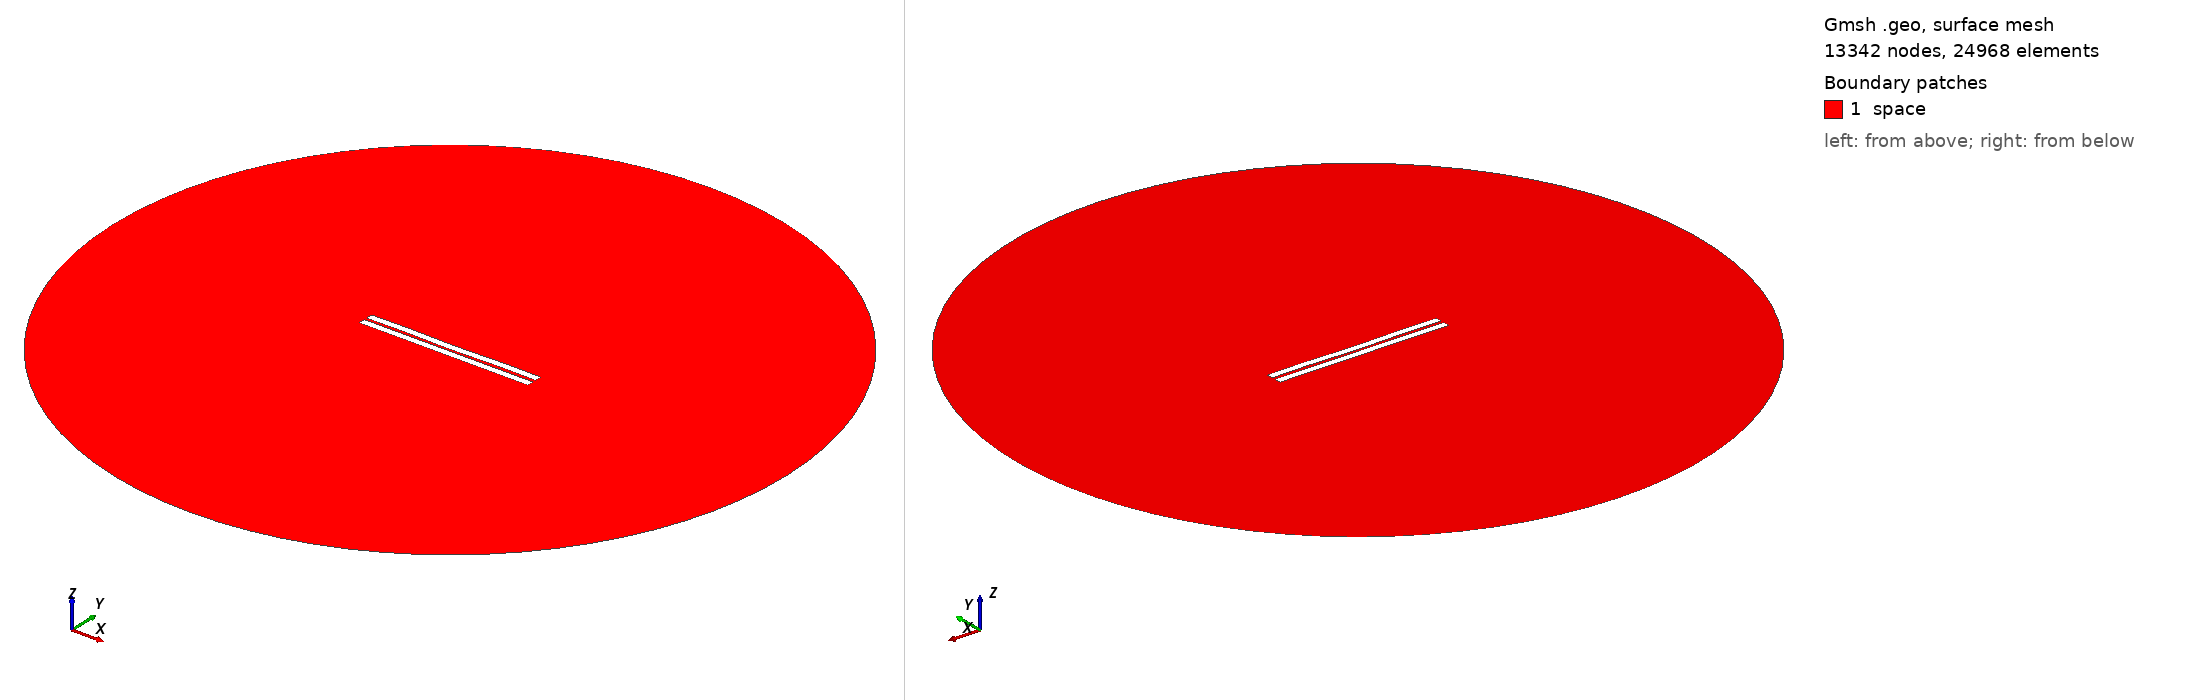

Gmsh geometry script, surface-meshed: 13342 nodes, 24968 surface elements. Boundary patches (legend numbers): 1 space. Left view from above one corner, right view from below the opposite corner. Legend entries are the model's physical surfaces. The drawing asked Gmsh for element sizes between 1% and 20% of the model's largest extent; the script's own settings can give other sizes.

=== 540.geo (drawn) ===
//---------------------------------------
// Geometry kernel
//---------------------------------------

SetFactory("OpenCASCADE");



//---------------------------------------
// Parameters of the geometry
//---------------------------------------

// Overetch of the upper plate
overetch = 0.0;

// Distance between the plates
distance = 1.5;

// Discretization over the x axis (for the deformation)
nx = 50; 

// Length of the plate
L = 100 - overetch; 

// Number of modes
n = 4; 

// 1st mode coefficient
coeff(1) = 0.15;
beta(1) = 0.596864 * 3.1415926535 / L;

// 2nd mode coefficient
coeff(2) = -0.075;
beta(2) = 1.49418 * 3.1415926535 / L;

// 3rd mode coefficient
coeff(3) = 0.0;
beta(3) = 2.50025 * 3.1415926535 / L;

// 4th mode coefficient
coeff(4) = 0.15;
beta(4) = 3.49999 * 3.1415926535 / L;



//---------------------------------------
// Upper plate (deformed rectangle)
//---------------------------------------

// Coordiantes of the upper plate
xmin = -50;
xmax = 50 - overetch;

// Height of the upper plate
yheight = 4 - 2 * overetch;

// Indexes of the points
UpperID[] = {};
LowerID[] = {};
LeftID[] = {};
RightID[] = {};

// Point index
p = 1;

// Horizontal edges
For i In {1:nx}
    x = xmin + (i-1)*(xmax - xmin)/(nx-1);

    y_bottom = distance / 2 + overetch;
    For j In {1:n}
        C = (Cosh(beta(j)*L) + Cos(beta(j)*L)) / (Sinh(beta(j)*L) + Sin(beta(j)*L));
        y_bottom  = y_bottom + coeff(j) * (Cosh(beta(j)*(x+50)) - Cos(beta(j)*(x+50)) - C * (Sinh(beta(j)*(x+50)) - Sin(beta(j)*(x+50))));
    EndFor

    y_top = y_bottom + yheight;

    Point(p) = {x, y_top, 0, 1.0};
    UpperID[i] = p;
    p = p + 1;

    Point(p) = {x, y_bottom, 0, 1.0};
    LowerID[i] = p;
    p = p + 1;
EndFor

// Create point lists
UpperPts[] = {}; LowerPts[] = {};
For i In {1:nx}
  UpperPts[] += {UpperID[i]};
  LowerPts[] += {LowerID[i]};
EndFor

// Build splines
Spline(1) = {UpperPts[]};
Spline(2) = {LowerPts[]};
Line(3) = {LowerPts[nx-1], UpperPts[nx-1]};
Line(4) = {LowerPts[0], UpperPts[0]};

// Build the plane surface
Curve Loop(1) = {2, 3, -1, -4};
Plane Surface(1) = {1};



//---------------------------------------
// Lower plate (rectangle)
//---------------------------------------

// Vertices
Point(1001) = {-50, -1, 0, 1.0};
Point(1002) = { 50, -1, 0, 1.0};
Point(1003) = { 50,  -5, 0, 1.0};
Point(1004) = {-50,  -5, 0, 1.0};

// Edges
Line(5) = {1001, 1002};
Line(6) = {1002, 1003};
Line(7) = {1003, 1004};
Line(8) = {1004, 1001};

// Plane surface
Line Loop(2) = {5, 6, 7, 8};
Plane Surface(2) = {2}; 



//---------------------------------------
// Outer (fictious) boundary
//---------------------------------------

// Points
Point(1005) = {0, 0, 0};       // Center
Point(1006) = {200, 0, 0};     // Start point
Point(1007) = {0, 200, 0};     // 90 degrees
Point(1008) = {-200, 0, 0};    // 180 degrees
Point(1009) = {0, -200, 0};    // 270 degrees

// Circle arcs (each needs start, center, end)
Circle(9) = {1006, 1005, 1007};
Circle(10) = {1007, 1005, 1008};
Circle(11) = {1008, 1005, 1009};
Circle(12) = {1009, 1005, 1006};

// Plane surface for the entire domain
Curve Loop(3) = {9, 10, 11, 12};
Surface(3) = {3};

// Subtract the plates from the whole domain to obtain the actual domain where we want to solve the equations
BooleanDifference{ Surface{3}; Delete; }{ Surface{1}; Surface{2}; Delete; }




//---------------------------------------
// Transfinite Lines/Curves
//---------------------------------------

// Set the number of points on the boundaries
r = 7;

// Plates
Transfinite Curve {1, 2} = 50*r Using Progression 1;
Transfinite Curve {3, 4} = 2*r Using Progression 1;
Transfinite Line {5, 7} = 50*r Using Progression 1;
Transfinite Line {6, 8} = 2*r Using Progression 1;

// Outer boundary
Transfinite Line {9, 10, 11, 12} = 20 Using Progression 1;



//---------------------------------------
// Physical groups
//---------------------------------------                

// Physical curves (boundaries)
Physical Line("force_segment", 10) = {2};
Physical Line("upper_plate", 11) = {1, 3, 4};
Physical Line("lower_plate", 12) = {5, 6, 7, 8};
Physical Line("boundary", 20) = {9, 10, 11, 12};

// Physical Surfaces
Physical Surface("space", 30) = {3};



//---------------------------------------
// 6. Generate the Mesh
//---------------------------------------

// 2D mesh generation
Mesh 2;
